Run: headless pygame with SDL's dummy video driver; simulated clock (each Clock.tick advances the game by its frame time, no real sleeping); random seed 0; keys injected as events and as key.get_pressed() state; no mouse input.
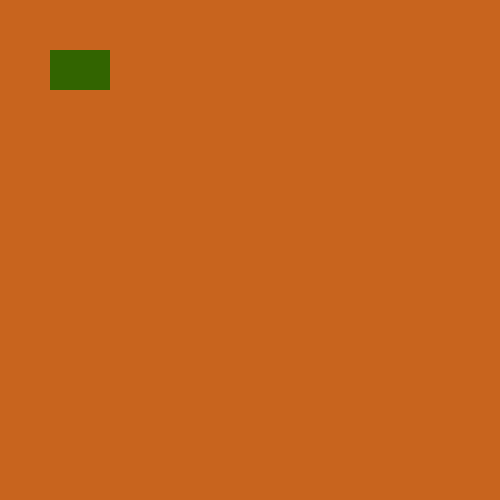
Frame 1 of 4 · flips 1–60 · no input
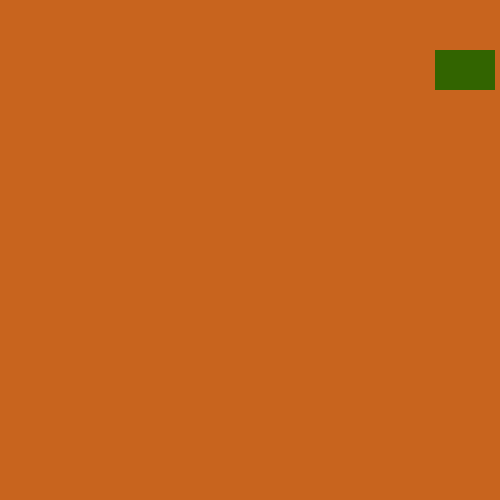
Frame 2 of 4 · flips 61–180 · tapped SPACE, RETURN · held RIGHT (→), D
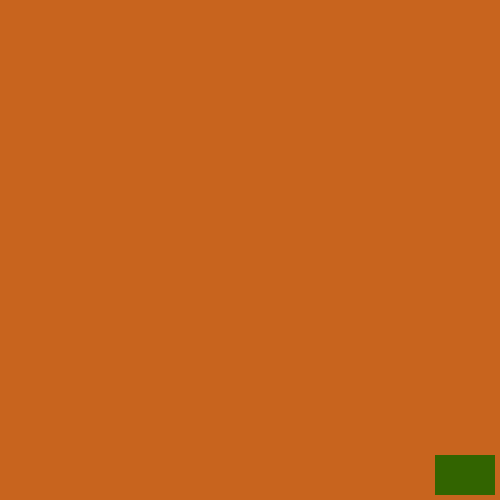
Frame 3 of 4 · flips 181–300 · held DOWN (↓), S
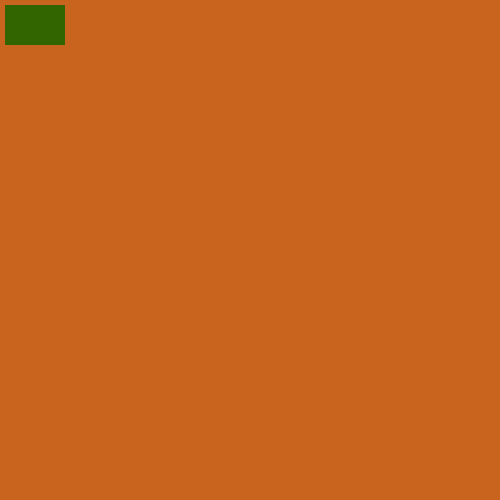
Frame 4 of 4 · flips 301–420 · held LEFT (←), A, UP (↑), W

The pygame program that drew these frames:

import pygame
pygame.init()

ukuran = pygame.display.set_mode((500, 500))
pygame.display.set_caption('arya')

x = 50
y = 50
lebar = 60
panjang = 40
vel = 5
lompat = False
lompatan = 10

run = True
while run:
    pygame.time.delay(30)

    for program in pygame.event.get():

        if program.type == pygame.QUIT:
            run = False

    arah = pygame.key.get_pressed()

    if arah[pygame.K_LEFT] and x > vel:
        x -= vel

    if arah[pygame.K_RIGHT] and x < 500 - lebar - vel:
        x += vel

    if not(lompat):
        if arah[pygame.K_UP] and y > vel:
            y -= vel

        if arah[pygame.K_DOWN] and y < 500 - panjang - vel:
            y += vel
        if arah[pygame.K_SPACE]:
            lompat = True
    else:
        if lompatan >= -10:
            neg = 1
            if lompatan < 0:
                neg = -1
            y -= (lompatan ** 2) * 0.3 * neg
            lompatan -= 1
        else:
            lompat= False
            lompatan = 10
            
            

    ukuran.fill((200, 100, 30))
    pygame.draw.rect(ukuran, (50, 100, 0), (x, y, lebar, panjang))
    pygame.display.update()

pygame.quit()
